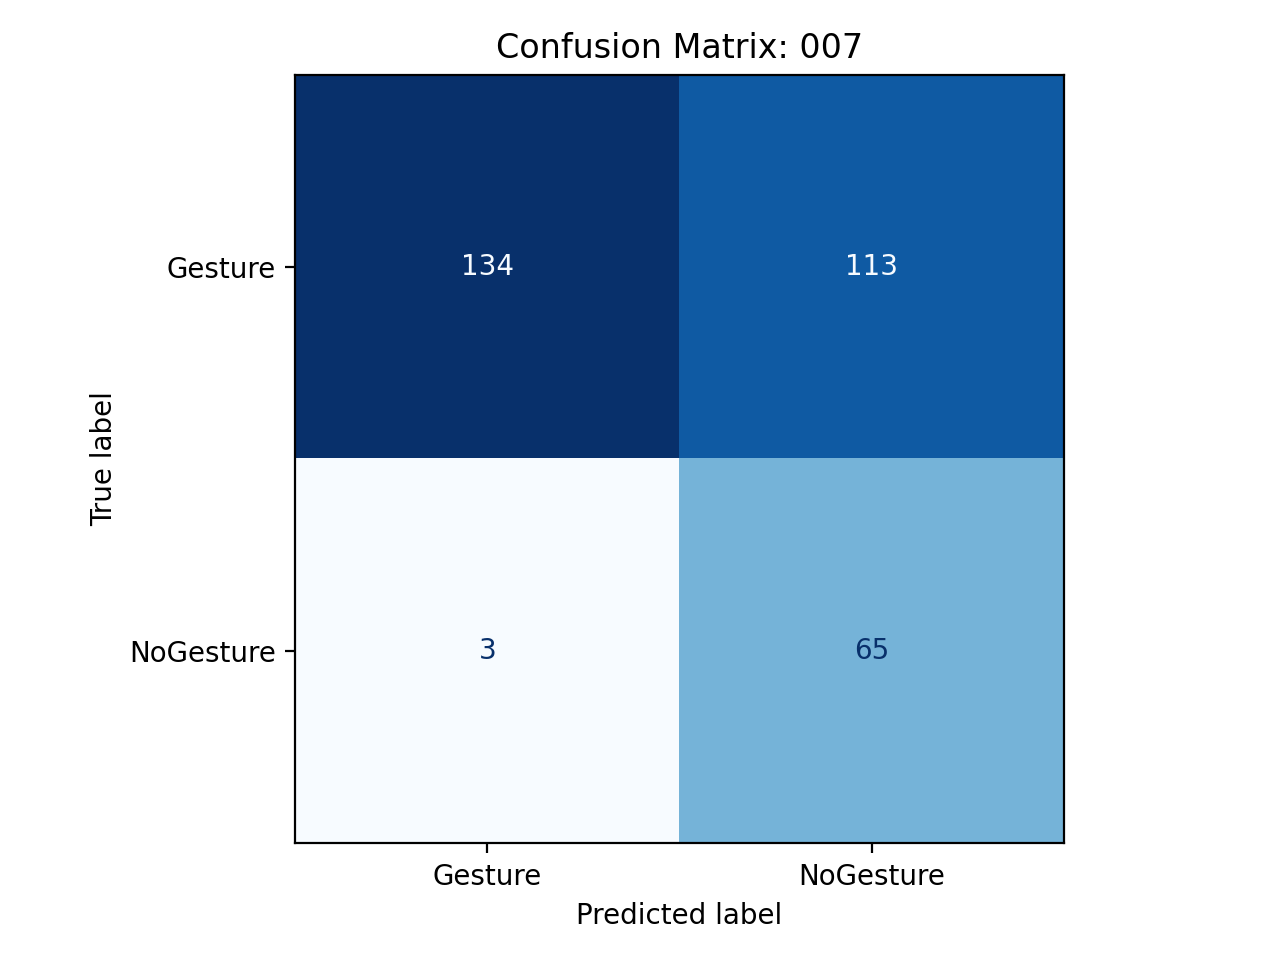

The data file committed next to this chart (first rows):
, pred_Gesture, pred_NoGesture
true_Gesture, 134, 113
true_NoGesture, 3, 65
